pico-8 play session: hold → + tap 🅾

[t = 1 s] hold → ~1s, tap 🅾 ~2×
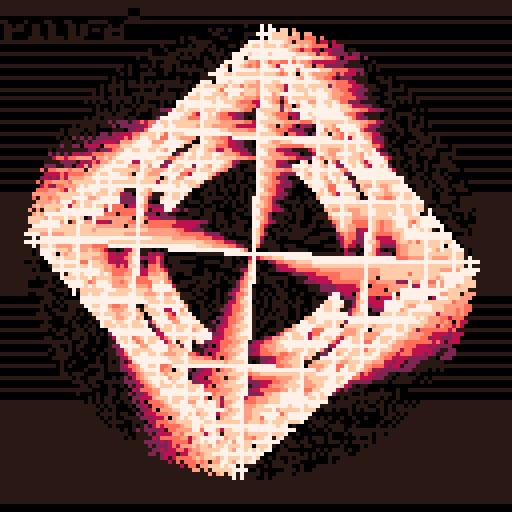
[t = 2 s] hold → ~2s, tap 🅾 ~4×
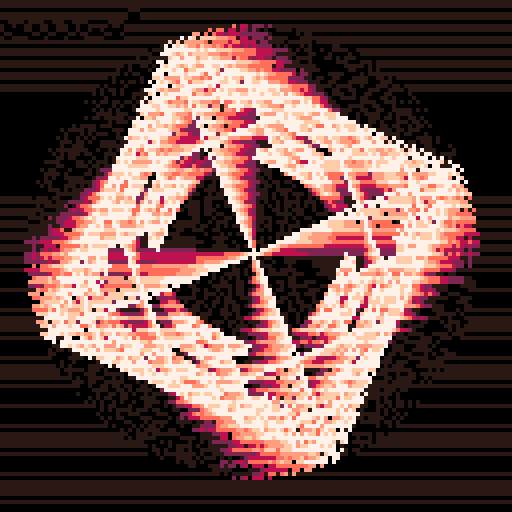
[t = 4 s] hold → ~4s, tap 🅾 ~7×
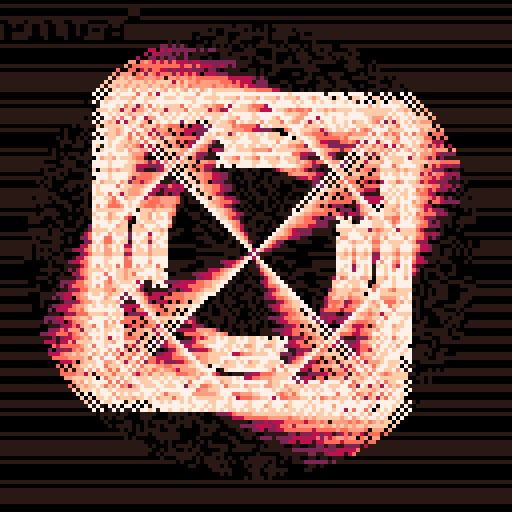
[t = 6 s] hold → ~6s, tap 🅾 ~10×
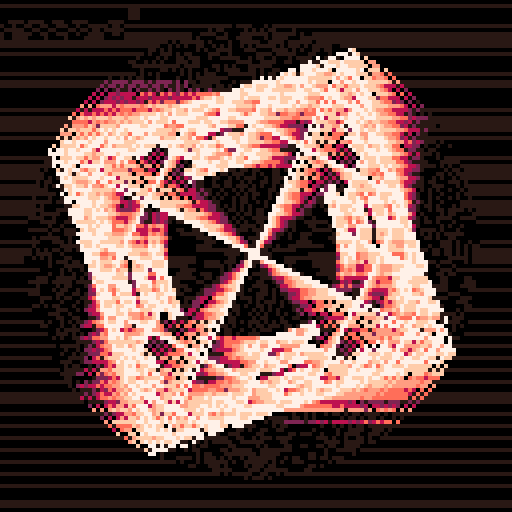
[t = 8 s] hold → ~8s, tap 🅾 ~14×
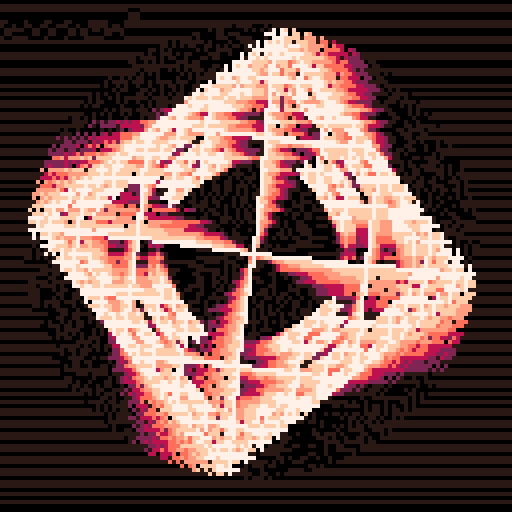

pico-8 cartridge
version 29
__lua__

--https://twitter.com/munrohoberman/status/1361314323012988938

--[[
  put this check_time function at the start of the cart
  make sure to call check_time() somehwere in the cart.
  in most tweetcarts, the bast place to do this is direclty before "flip()"
--]]
function check_time() 
  --id is stored in the parameters field
  my_id = stat(6)

  --the breadcrumb field is the name of the start cart + "," + the number of seconds we should play
  my_info = stat(100)
  --if we don't have it, stop checking
  if my_info == nil then
    return
  end

  breadcumb_parts = split(my_info, ",", true)
  start_cart_name = breadcumb_parts[1]
  max_time = breadcumb_parts[2]

  --check if we hit the max time
  if time() > max_time or btnp(1) then
    load(start_cart_name,"",my_id)
  end
end
--end of check_time

function v(x,y,n,a)j=x+n*cos(a)k=y+n*s(a)line(x,y,j,k,7)x=j
y=k
for i=-1,1do
if(n>2)v(x,y,n/2,a+i/4+max(s(l)))end
end
pal({-16,2,-8,-2,-1,15},1)s=sin::_::l=t()/8for y=0,127,3do
for x=0,127do
z=(y-l*999)%127pset(x,z,abs(pget(x,z)-1))end
end
for i=0,4do
v(63,63,29,i/4+l)end
check_time()
flip()
goto _
